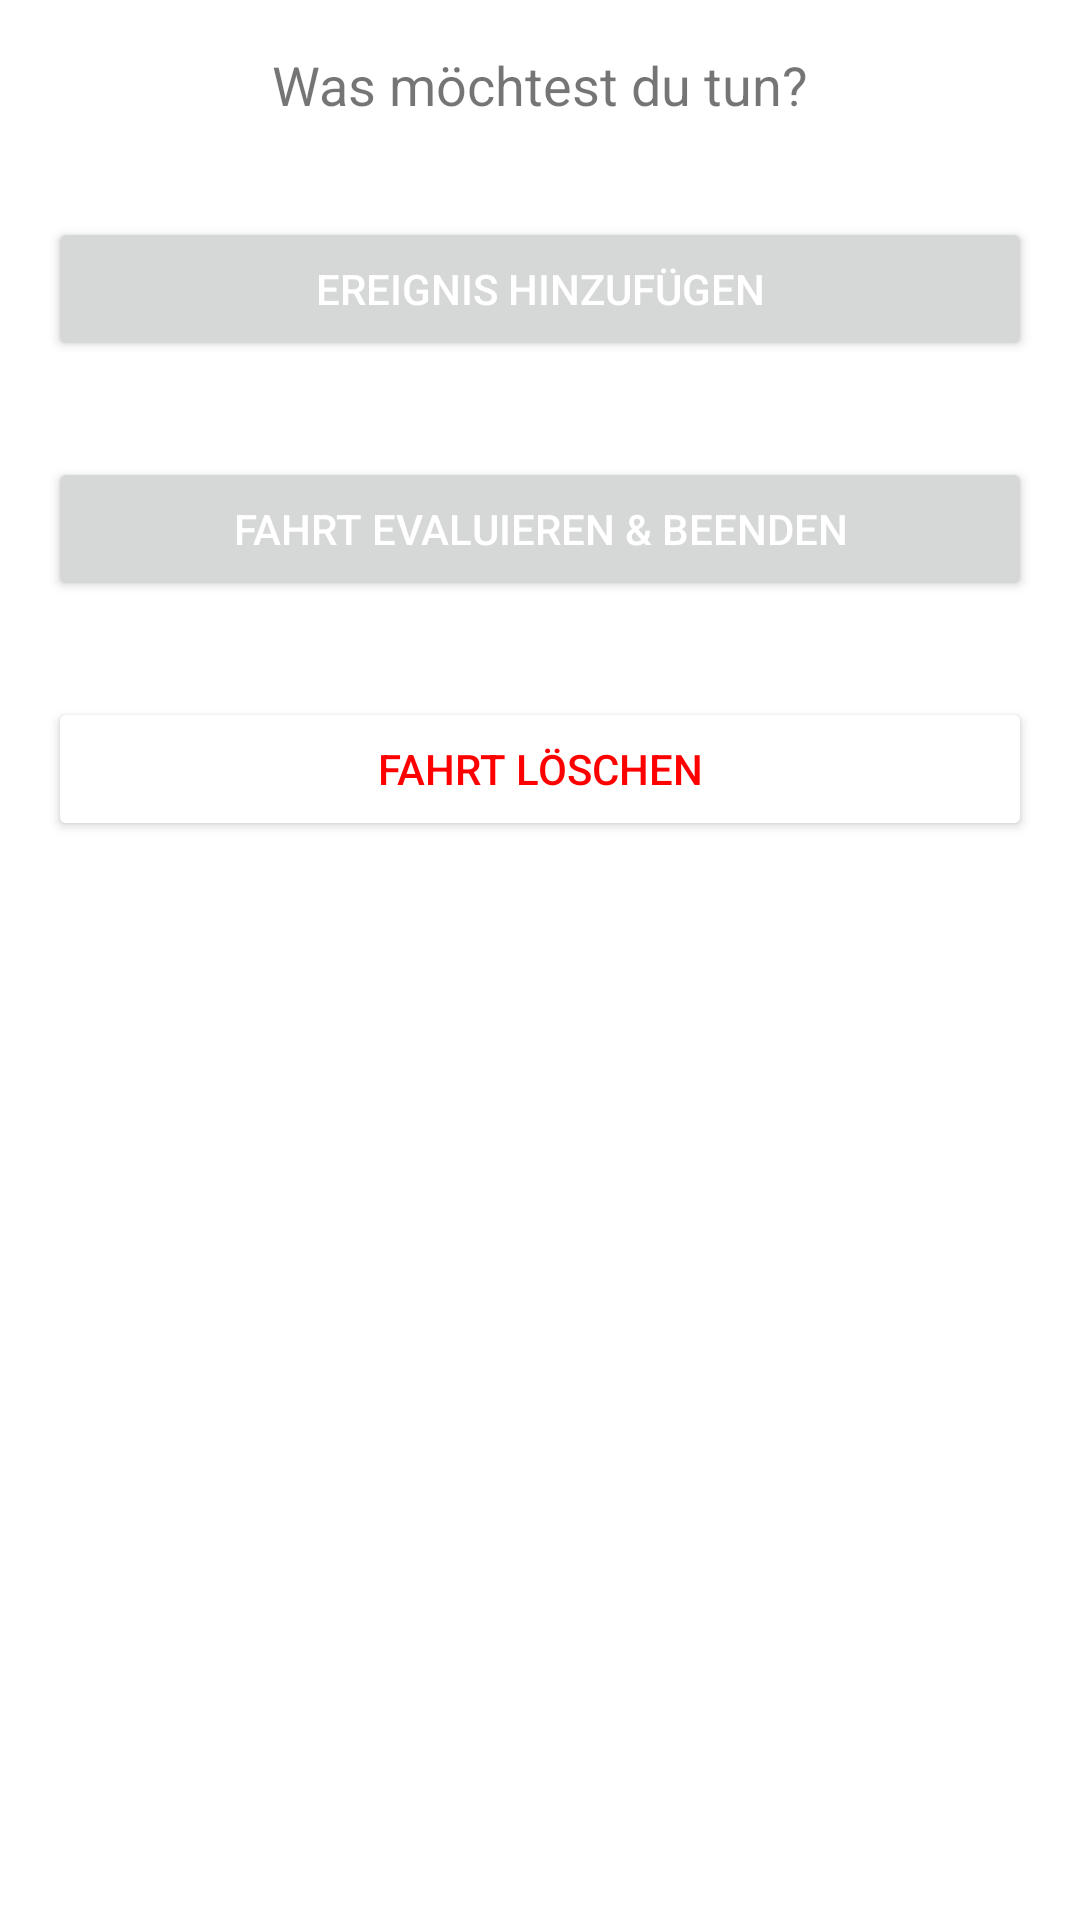

Produce the Android XML layout that renders to this screen, including the resource entries it uses.
<!-- AndroidManifest.xml: application theme Theme.HKAErhebungsapp -->
<!-- res/layout/activity_infos_fahrt.xml -->
<?xml version="1.0" encoding="utf-8"?>
<androidx.constraintlayout.widget.ConstraintLayout xmlns:android="http://schemas.android.com/apk/res/android"
    xmlns:app="http://schemas.android.com/apk/res-auto"
    xmlns:tools="http://schemas.android.com/tools"
    android:layout_width="match_parent"
    android:layout_height="match_parent"
    tools:context=".InfosFahrtActivity">

    <TextView
        android:id="@+id/textViewInfosFahrt"
        android:layout_width="wrap_content"
        android:layout_height="wrap_content"
        android:layout_marginStart="16dp"
        android:layout_marginTop="16dp"
        android:layout_marginEnd="16dp"
        android:text="Was möchtest du tun?"
        android:textSize="18dp"
        app:layout_constraintEnd_toEndOf="parent"
        app:layout_constraintStart_toStartOf="parent"
        app:layout_constraintTop_toTopOf="parent" />

    <Button
        android:id="@+id/button_ereignis"
        android:layout_width="match_parent"
        android:layout_height="wrap_content"
        android:layout_marginStart="16dp"
        android:layout_marginTop="32dp"
        android:layout_marginEnd="16dp"
        android:autoSizeMaxTextSize="14dp"
        android:autoSizeMinTextSize="12dp"
        android:autoSizeTextType="uniform"
        android:text="Ereignis hinzufügen"
        android:textColor="#FFFFFF"
        app:icon="@drawable/baseline_add_24_white"
        app:iconTint="#FFFFFF"
        app:layout_constraintEnd_toEndOf="parent"
        app:layout_constraintHorizontal_bias="0.0"
        app:layout_constraintStart_toStartOf="parent"
        app:layout_constraintTop_toBottomOf="@+id/textViewInfosFahrt" />

    <Button
        android:id="@+id/button_evaluation"
        android:layout_width="match_parent"
        android:layout_height="wrap_content"
        android:layout_marginStart="16dp"
        android:layout_marginTop="32dp"
        android:layout_marginEnd="16dp"
        android:autoSizeMaxTextSize="14dp"
        android:autoSizeMinTextSize="12dp"
        android:autoSizeTextType="uniform"
        android:text="Fahrt evaluieren &amp; beenden"
        android:textColor="#FFFFFF"
        app:icon="@drawable/baseline_done_24"
        app:iconTint="#FFFFFF"
        app:layout_constraintEnd_toEndOf="parent"
        app:layout_constraintStart_toStartOf="parent"
        app:layout_constraintTop_toBottomOf="@+id/button_ereignis" />

    <Button
        android:id="@+id/button_loeschen"
        android:layout_width="0dp"
        android:layout_height="wrap_content"
        android:layout_marginStart="16dp"
        android:layout_marginTop="32dp"
        android:layout_marginEnd="16dp"
        android:backgroundTint="#FFFFFF"
        android:text="Fahrt löschen"
        android:textColor="#FF0000"
        app:icon="@drawable/baseline_delete_forever_24"
        app:iconTint="#FF0000"
        app:layout_constraintEnd_toEndOf="parent"
        app:layout_constraintStart_toStartOf="parent"
        app:layout_constraintTop_toBottomOf="@+id/button_evaluation"
        app:strokeColor="#FF0000"
        app:strokeWidth="2dp" />
</androidx.constraintlayout.widget.ConstraintLayout>
<!-- resources referenced by this layout -->
<resources>
  <style name="Theme.HKAErhebungsapp" parent="Theme.MaterialComponents.DayNight.DarkActionBar">
          
          <item name="colorPrimary">@color/theme_1</item>
          <item name="colorPrimaryVariant">@color/theme_2</item>
          <item name="colorOnPrimary">@color/white</item>
          
          <item name="colorSecondary">@color/theme_1</item>
          <item name="colorSecondaryVariant">@color/theme_2</item>
          <item name="colorOnSecondary">@color/black</item>
          
          <item name="android:statusBarColor">?attr/colorPrimaryVariant</item>
          
      </style>
  <color name="theme_1">#fc0303</color>
  <color name="theme_2">#d62305</color>
  <color name="white">#FFFFFFFF</color>
  <color name="black">#FF000000</color>
</resources>
